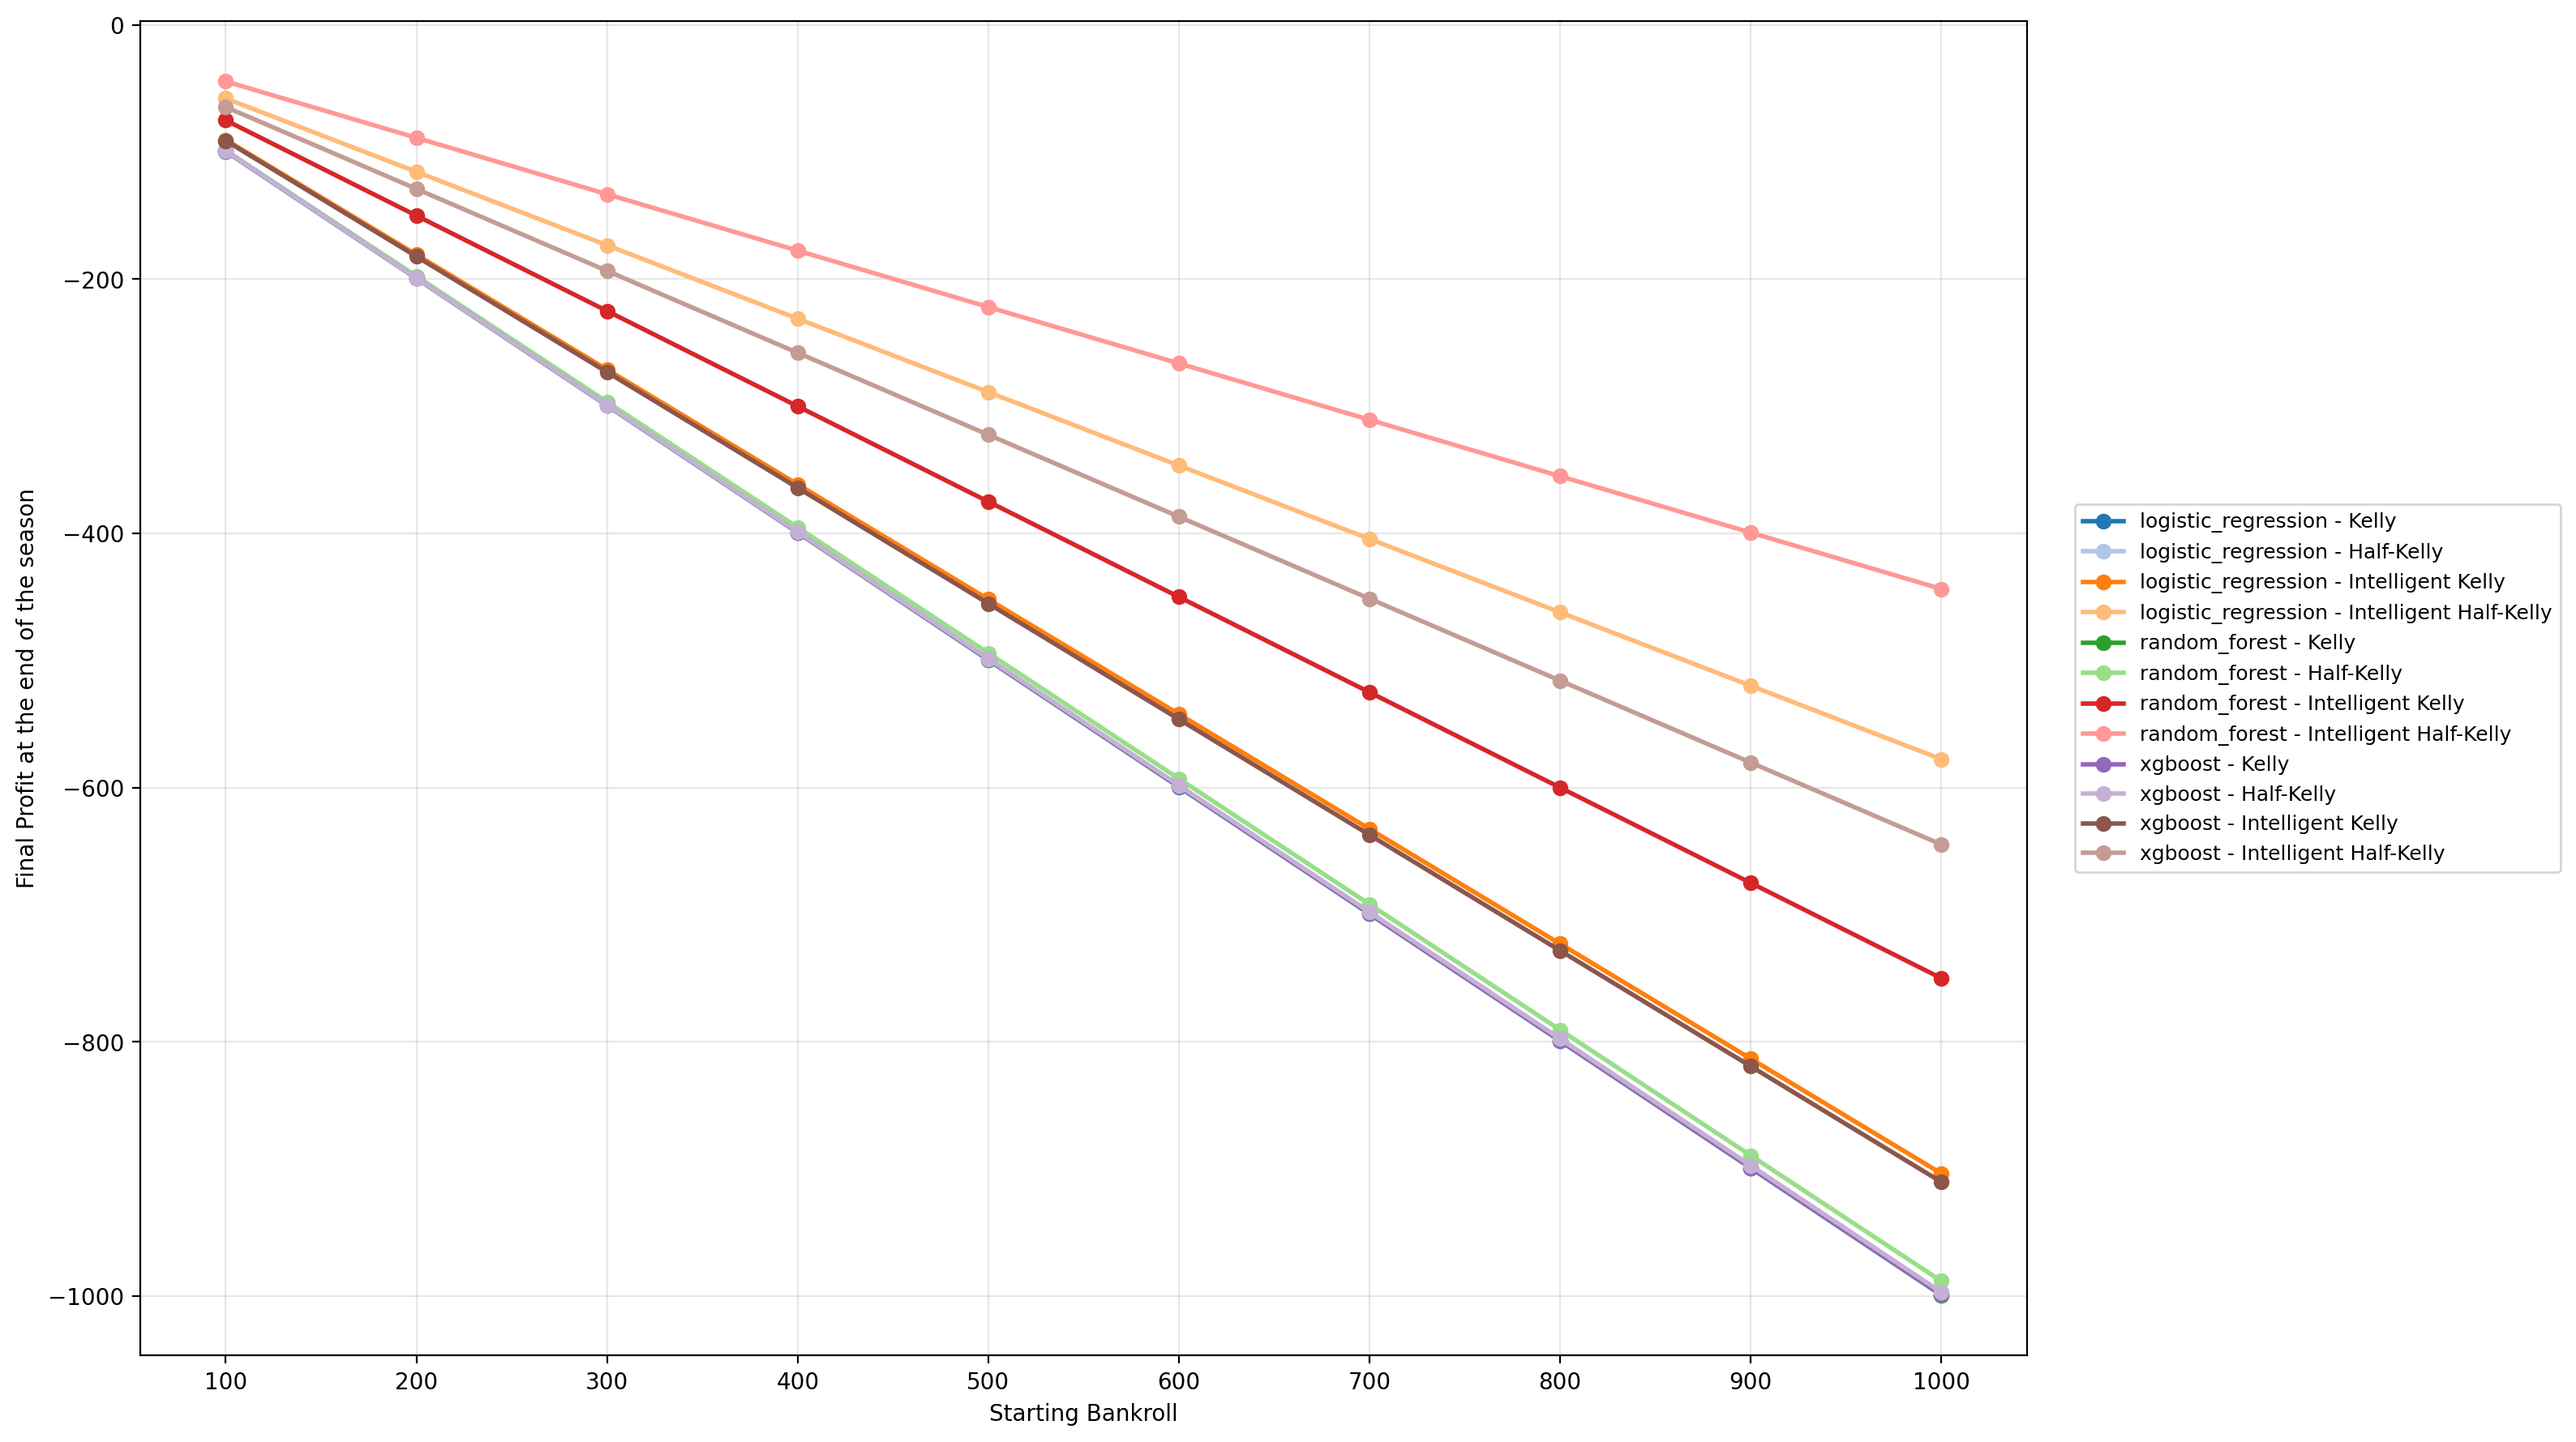

The data file committed next to this chart (first rows):
Model, Strategy, InitialBankroll, FinalBalance, Profit, ProfitLossPercent
logistic_regression, Half-Kelly, 100.0, 0.9466, -99.05, -99.05
logistic_regression, Half-Kelly, 200.0, 0.9029, -199.1, -99.55
logistic_regression, Half-Kelly, 300.0, 0.9428, -299.1, -99.69
logistic_regression, Half-Kelly, 400.0, 0.9136, -399.1, -99.77
logistic_regression, Half-Kelly, 500.0, 0.9632, -499, -99.81
logistic_regression, Half-Kelly, 600.0, 0.8541, -599.1, -99.86
logistic_regression, Half-Kelly, 700.0, 0.9964, -699, -99.86
logistic_regression, Half-Kelly, 800.0, 0.9673, -799, -99.88
logistic_regression, Half-Kelly, 900.0, 0.9407, -899.1, -99.9
logistic_regression, Half-Kelly, 1000, 0.9136, -999.1, -99.91
logistic_regression, Intelligent Half-Kelly, 100.0, 42.25, -57.75, -57.75
logistic_regression, Intelligent Half-Kelly, 200.0, 84.48, -115.5, -57.76
logistic_regression, Intelligent Half-Kelly, 300.0, 126.7, -173.3, -57.76
logistic_regression, Intelligent Half-Kelly, 400.0, 169, -231, -57.76
logistic_regression, Intelligent Half-Kelly, 500.0, 211.2, -288.8, -57.76
logistic_regression, Intelligent Half-Kelly, 600.0, 253.5, -346.5, -57.76
logistic_regression, Intelligent Half-Kelly, 700.0, 295.7, -404.3, -57.76
logistic_regression, Intelligent Half-Kelly, 800.0, 337.9, -462.1, -57.76
logistic_regression, Intelligent Half-Kelly, 900.0, 380.2, -519.8, -57.76
logistic_regression, Intelligent Half-Kelly, 1000, 422.4, -577.6, -57.76
logistic_regression, Intelligent Kelly, 100.0, 9.652, -90.35, -90.35
logistic_regression, Intelligent Kelly, 200.0, 19.3, -180.7, -90.35
logistic_regression, Intelligent Kelly, 300.0, 28.94, -271.1, -90.35
logistic_regression, Intelligent Kelly, 400.0, 38.58, -361.4, -90.35
logistic_regression, Intelligent Kelly, 500.0, 48.23, -451.8, -90.35
logistic_regression, Intelligent Kelly, 600.0, 57.88, -542.1, -90.35
logistic_regression, Intelligent Kelly, 700.0, 67.52, -632.5, -90.35
logistic_regression, Intelligent Kelly, 800.0, 77.17, -722.8, -90.35
logistic_regression, Intelligent Kelly, 900.0, 86.82, -813.2, -90.35
logistic_regression, Intelligent Kelly, 1000, 96.46, -903.5, -90.35
logistic_regression, Kelly, 100.0, 0.6476, -99.35, -99.35
logistic_regression, Kelly, 200.0, 0.7172, -199.3, -99.64
logistic_regression, Kelly, 300.0, 0.6475, -299.4, -99.78
logistic_regression, Kelly, 400.0, 0.8634, -399.1, -99.78
logistic_regression, Kelly, 500.0, 0.5542, -499.4, -99.89
logistic_regression, Kelly, 600.0, 0.665, -599.3, -99.89
logistic_regression, Kelly, 700.0, 0.7759, -699.2, -99.89
logistic_regression, Kelly, 800.0, 0.8867, -799.1, -99.89
logistic_regression, Kelly, 900.0, 0.9975, -899, -99.89
logistic_regression, Kelly, 1000, 0.9971, -999, -99.9
random_forest, Half-Kelly, 100.0, 1.181, -98.82, -98.82
random_forest, Half-Kelly, 200.0, 2.363, -197.6, -98.82
random_forest, Half-Kelly, 300.0, 3.544, -296.5, -98.82
random_forest, Half-Kelly, 400.0, 4.725, -395.3, -98.82
random_forest, Half-Kelly, 500.0, 5.907, -494.1, -98.82
random_forest, Half-Kelly, 600.0, 7.088, -592.9, -98.82
random_forest, Half-Kelly, 700.0, 8.269, -691.7, -98.82
random_forest, Half-Kelly, 800.0, 9.451, -790.5, -98.82
random_forest, Half-Kelly, 900.0, 10.63, -889.4, -98.82
random_forest, Half-Kelly, 1000, 11.81, -988.2, -98.82
random_forest, Intelligent Half-Kelly, 100.0, 55.63, -44.37, -44.37
random_forest, Intelligent Half-Kelly, 200.0, 111.3, -88.74, -44.37
random_forest, Intelligent Half-Kelly, 300.0, 166.9, -133.1, -44.37
random_forest, Intelligent Half-Kelly, 400.0, 222.5, -177.5, -44.37
random_forest, Intelligent Half-Kelly, 500.0, 278.2, -221.8, -44.37
random_forest, Intelligent Half-Kelly, 600.0, 333.8, -266.2, -44.37
random_forest, Intelligent Half-Kelly, 700.0, 389.4, -310.6, -44.37
random_forest, Intelligent Half-Kelly, 800.0, 445, -355, -44.37
random_forest, Intelligent Half-Kelly, 900.0, 500.7, -399.3, -44.37
random_forest, Intelligent Half-Kelly, 1000, 556.3, -443.7, -44.37
... 60 more rows
